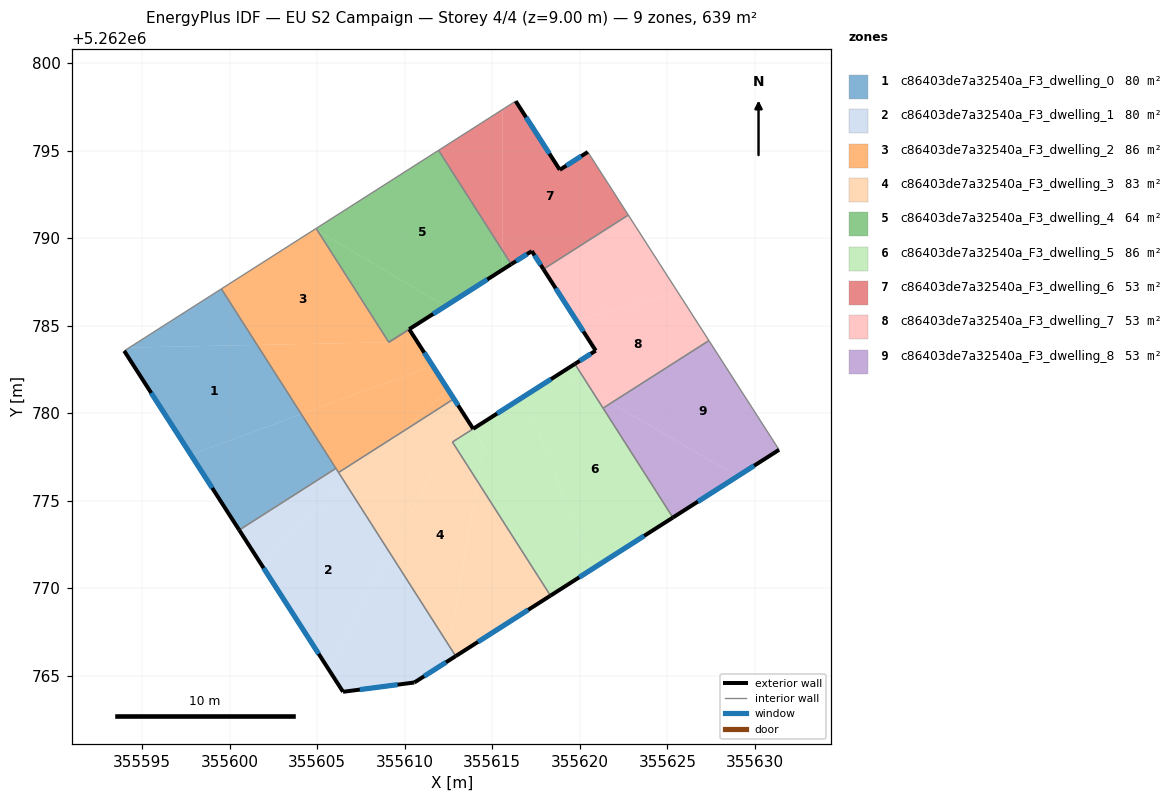
=== STOREY PLAN SPEC (per zone: floor XY polygon, exterior-wall plan segments, windows/doors) ===
zone 1: c86403de7a32540a_F3_dwelling_0  (79.8 m²)
  floor: (355601.57, 5262783.91) (355604.09, 5262779.96) (355597.79, 5262777.63) (355593.98, 5262783.57) (355594.28, 5262783.76)
  floor: (355604.09, 5262779.96) (355606.07, 5262776.86) (355600.55, 5262773.34) (355597.79, 5262777.63)
  floor: (355599.53, 5262787.11) (355601.57, 5262783.91) (355594.28, 5262783.76)
  exterior wall: (355593.98, 5262783.57) – (355600.55, 5262773.34)  [12.2 m]
    window: (355595.52, 5262781.17) – (355599.01, 5262775.74)  [10.3 m²]
  interior walls: 3
zone 2: c86403de7a32540a_F3_dwelling_1  (79.8 m²)
  floor: (355606.62, 5262776.00) (355609.15, 5262772.04) (355605.64, 5262765.41) (355601.72, 5262771.52)
  floor: (355606.07, 5262776.86) (355606.62, 5262776.00) (355601.72, 5262771.52) (355600.55, 5262773.34)
  floor: (355612.54, 5262766.72) (355612.91, 5262766.14) (355612.37, 5262765.80)
  floor: (355609.15, 5262772.04) (355612.54, 5262766.72) (355612.37, 5262765.80) (355610.55, 5262764.63) (355606.48, 5262764.10) (355605.64, 5262765.41)
  exterior wall: (355610.55, 5262764.63) – (355612.91, 5262766.14)  [2.8 m]
    window: (355611.10, 5262764.99) – (355612.36, 5262765.78)  [2.4 m²]
  exterior wall: (355606.48, 5262764.10) – (355610.55, 5262764.63)  [4.1 m]
    window: (355607.43, 5262764.23) – (355609.59, 5262764.51)  [3.5 m²]
  exterior wall: (355600.55, 5262773.34) – (355606.48, 5262764.10)  [11.0 m]
    window: (355601.94, 5262771.17) – (355605.08, 5262766.27)  [9.3 m²]
  interior walls: 3
zone 3: c86403de7a32540a_F3_dwelling_2  (86.4 m²)
  floor: (355610.25, 5262784.80) (355610.71, 5262784.09) (355609.09, 5262784.06)
  floor: (355605.02, 5262790.44) (355609.09, 5262784.06) (355601.57, 5262783.91) (355599.53, 5262787.11) (355604.88, 5262790.52)
  floor: (355610.71, 5262784.09) (355611.59, 5262782.72) (355604.09, 5262779.96) (355601.57, 5262783.91)
  floor: (355612.47, 5262781.35) (355612.80, 5262780.83) (355611.63, 5262780.07) (355609.80, 5262778.90)
  floor: (355611.59, 5262782.72) (355612.47, 5262781.35) (355609.80, 5262778.91) (355606.22, 5262776.62) (355604.09, 5262779.96)
  interior walls: 8
zone 4: c86403de7a32540a_F3_dwelling_3  (82.7 m²)
  floor: (355609.80, 5262778.91) (355606.62, 5262776.00) (355606.22, 5262776.62)
  floor: (355613.34, 5262779.96) (355613.90, 5262779.11) (355612.72, 5262778.36) (355614.17, 5262776.09) (355612.54, 5262766.72) (355609.15, 5262772.04)
  floor: (355614.17, 5262776.09) (355618.32, 5262769.59) (355612.91, 5262766.14) (355612.54, 5262766.72)
  floor: (355612.80, 5262780.83) (355613.35, 5262779.97) (355613.34, 5262779.96) (355609.15, 5262772.04) (355606.62, 5262776.00) (355609.80, 5262778.90) (355611.63, 5262780.07)
  exterior wall: (355613.91, 5262779.12) – (355610.26, 5262784.80)  [6.8 m]
    window: (355613.05, 5262780.45) – (355611.12, 5262783.47)  [5.7 m²]
  exterior wall: (355612.91, 5262766.14) – (355618.32, 5262769.59)  [6.4 m]
    window: (355614.18, 5262766.95) – (355617.05, 5262768.78)  [5.4 m²]
  interior walls: 8
zone 5: c86403de7a32540a_F3_dwelling_4  (63.9 m²)
  floor: (355611.93, 5262795.02) (355615.58, 5262789.30) (355615.58, 5262788.20) (355612.32, 5262786.12) (355605.02, 5262790.44) (355604.94, 5262790.56)
  floor: (355615.58, 5262789.30) (355616.08, 5262788.52) (355615.58, 5262788.20)
  floor: (355612.32, 5262786.12) (355609.09, 5262784.06) (355605.02, 5262790.44)
  exterior wall: (355610.26, 5262784.80) – (355616.08, 5262788.52)  [6.9 m]
    window: (355611.62, 5262785.68) – (355614.71, 5262787.65)  [5.8 m²]
  interior walls: 4
zone 6: c86403de7a32540a_F3_dwelling_5  (86.3 m²)
  floor: (355620.76, 5262781.19) (355625.31, 5262774.05) (355620.69, 5262771.10) (355616.83, 5262780.98) (355618.87, 5262782.28)
  floor: (355616.83, 5262780.98) (355620.69, 5262771.10) (355618.32, 5262769.59) (355614.17, 5262776.10) (355614.53, 5262778.15) (355613.91, 5262779.12)
  floor: (355619.72, 5262782.82) (355620.76, 5262781.19) (355618.87, 5262782.28)
  floor: (355614.19, 5262778.66) (355614.53, 5262778.15) (355614.17, 5262776.10) (355612.72, 5262778.36) (355613.90, 5262779.11)
  exterior wall: (355618.32, 5262769.59) – (355625.31, 5262774.05)  [8.3 m]
    window: (355619.96, 5262770.64) – (355623.67, 5262773.00)  [7.0 m²]
  exterior wall: (355619.72, 5262782.82) – (355613.91, 5262779.12)  [6.9 m]
    window: (355618.35, 5262781.95) – (355615.27, 5262779.99)  [5.8 m²]
  interior walls: 4
zone 7: c86403de7a32540a_F3_dwelling_6  (53.2 m²)
  floor: (355620.45, 5262794.92) (355622.77, 5262791.32) (355617.92, 5262788.23) (355617.26, 5262789.26) (355616.08, 5262788.52) (355615.58, 5262789.30) (355615.58, 5262797.35) (355616.34, 5262797.83) (355618.85, 5262793.91)
  floor: (355615.58, 5262797.35) (355615.58, 5262789.30) (355611.93, 5262795.02)
  exterior wall: (355616.08, 5262788.52) – (355617.26, 5262789.26)  [1.4 m]
    window: (355616.36, 5262788.69) – (355616.98, 5262789.09)  [1.2 m²]
  exterior wall: (355618.85, 5262793.91) – (355616.34, 5262797.83)  [4.7 m]
    window: (355618.26, 5262794.83) – (355616.93, 5262796.91)  [3.9 m²]
  exterior wall: (355620.45, 5262794.92) – (355618.85, 5262793.91)  [1.9 m]
    window: (355620.08, 5262794.69) – (355619.23, 5262794.15)  [1.6 m²]
  exterior wall: (355617.26, 5262789.26) – (355617.92, 5262788.23)  [1.2 m]
    window: (355617.41, 5262789.02) – (355617.76, 5262788.47)  [1.0 m²]
  interior walls: 4
zone 8: c86403de7a32540a_F3_dwelling_7  (53.2 m²)
  floor: (355625.61, 5262786.90) (355627.37, 5262784.16) (355621.78, 5262780.59) (355620.76, 5262781.19) (355619.72, 5262782.82) (355620.91, 5262783.58) (355619.78, 5262785.33)
  floor: (355622.77, 5262791.32) (355625.61, 5262786.90) (355619.78, 5262785.33) (355617.92, 5262788.23)
  floor: (355621.78, 5262780.59) (355621.33, 5262780.30) (355620.76, 5262781.19)
  exterior wall: (355620.91, 5262783.58) – (355619.72, 5262782.82)  [1.4 m]
    window: (355620.63, 5262783.40) – (355619.99, 5262783.00)  [1.2 m²]
  exterior wall: (355617.92, 5262788.23) – (355620.91, 5262783.58)  [5.5 m]
    window: (355618.62, 5262787.14) – (355620.20, 5262784.67)  [4.7 m²]
  interior walls: 4
zone 9: c86403de7a32540a_F3_dwelling_8  (53.2 m²)
  floor: (355629.00, 5262776.40) (355625.31, 5262774.05) (355621.33, 5262780.30) (355621.78, 5262780.59)
  floor: (355627.37, 5262784.16) (355631.38, 5262777.92) (355629.00, 5262776.40) (355621.78, 5262780.59)
  exterior wall: (355625.31, 5262774.05) – (355631.38, 5262777.92)  [7.2 m]
    window: (355626.74, 5262774.96) – (355629.95, 5262777.01)  [6.1 m²]
  interior walls: 3

=== DERIVED (storey summary) ===
Building: EU S2 Campaign
Storey: 4 of 4  (floor level z = 9.00 m)
Storey gross floor area: 638.5 m²
Zones on this storey: 9
  - c86403de7a32540a_F3_dwelling_0: floor 79.8 m²; exterior wall 12.2 m (36.5 m²); 1 window(s) 10.3 m²; WWR 28.1%
  - c86403de7a32540a_F3_dwelling_1: floor 79.8 m²; exterior wall 17.9 m (53.6 m²); 3 window(s) 15.1 m²; WWR 28.1%
  - c86403de7a32540a_F3_dwelling_2: floor 86.4 m²
  - c86403de7a32540a_F3_dwelling_3: floor 82.7 m²; exterior wall 13.2 m (39.5 m²); 2 window(s) 11.1 m²; WWR 28.1%
  - c86403de7a32540a_F3_dwelling_4: floor 63.9 m²; exterior wall 6.9 m (20.7 m²); 1 window(s) 5.8 m²; WWR 28.1%
  - c86403de7a32540a_F3_dwelling_5: floor 86.3 m²; exterior wall 15.2 m (45.5 m²); 2 window(s) 12.8 m²; WWR 28.1%
  - c86403de7a32540a_F3_dwelling_6: floor 53.2 m²; exterior wall 9.2 m (27.5 m²); 4 window(s) 7.7 m²; WWR 28.1%
  - c86403de7a32540a_F3_dwelling_7: floor 53.2 m²; exterior wall 6.9 m (20.8 m²); 2 window(s) 5.9 m²; WWR 28.1%
  - c86403de7a32540a_F3_dwelling_8: floor 53.2 m²; exterior wall 7.2 m (21.6 m²); 1 window(s) 6.1 m²; WWR 28.1%
Zone adjacency (shared interzone walls):
  - c86403de7a32540a_F3_dwelling_0 ↔ c86403de7a32540a_F3_dwelling_1
  - c86403de7a32540a_F3_dwelling_0 ↔ c86403de7a32540a_F3_dwelling_2
  - c86403de7a32540a_F3_dwelling_1 ↔ c86403de7a32540a_F3_dwelling_2
  - c86403de7a32540a_F3_dwelling_1 ↔ c86403de7a32540a_F3_dwelling_3
  - c86403de7a32540a_F3_dwelling_2 ↔ c86403de7a32540a_F3_dwelling_3
  - c86403de7a32540a_F3_dwelling_2 ↔ c86403de7a32540a_F3_dwelling_4
  - c86403de7a32540a_F3_dwelling_3 ↔ c86403de7a32540a_F3_dwelling_4
  - c86403de7a32540a_F3_dwelling_3 ↔ c86403de7a32540a_F3_dwelling_5
  - c86403de7a32540a_F3_dwelling_4 ↔ c86403de7a32540a_F3_dwelling_6
  - c86403de7a32540a_F3_dwelling_5 ↔ c86403de7a32540a_F3_dwelling_7
  - c86403de7a32540a_F3_dwelling_5 ↔ c86403de7a32540a_F3_dwelling_8
  - c86403de7a32540a_F3_dwelling_6 ↔ c86403de7a32540a_F3_dwelling_7
  - c86403de7a32540a_F3_dwelling_7 ↔ c86403de7a32540a_F3_dwelling_8